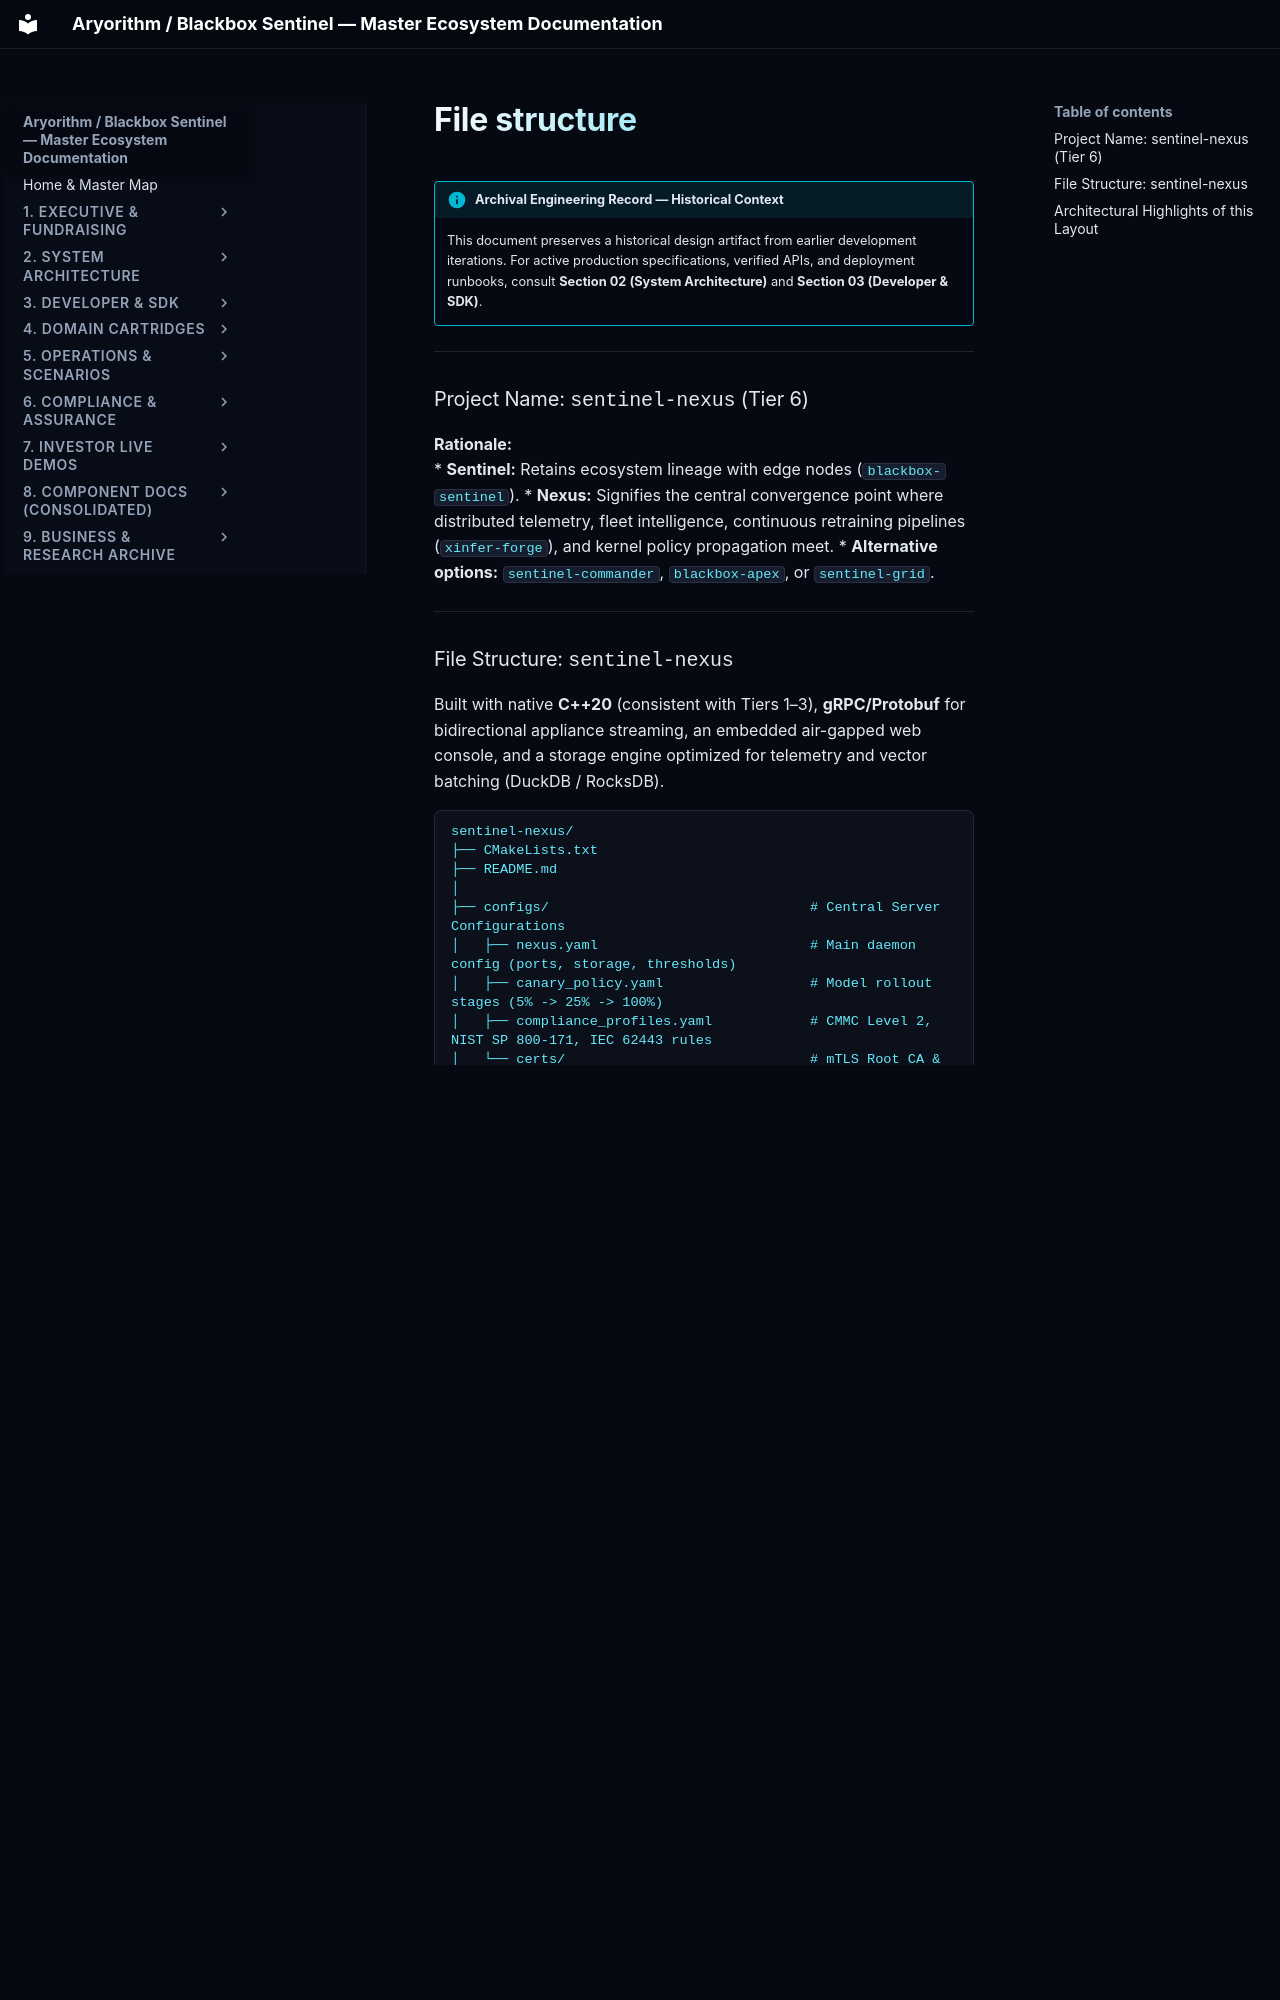

repository: kamisaberi/sentinel-docs · page: 09-archive-business-and-research/repo_notes/sentinel-nexus/temp/file_structure/index.html · generator: mkdocs

!!! info "Archival Engineering Record — Historical Context"
    This document preserves a historical design artifact from earlier development iterations. For active production specifications, verified APIs, and deployment runbooks, consult **Section 02 (System Architecture)** and **Section 03 (Developer & SDK)**.

---

### Project Name: `sentinel-nexus` (Tier 6)

**Rationale:**  
* **Sentinel:** Retains ecosystem lineage with edge nodes (`blackbox-sentinel`).
* **Nexus:** Signifies the central convergence point where distributed telemetry, fleet intelligence, continuous retraining pipelines (`xinfer-forge`), and kernel policy propagation meet.
* **Alternative options:** `sentinel-commander`, `blackbox-apex`, or `sentinel-grid`.

---
